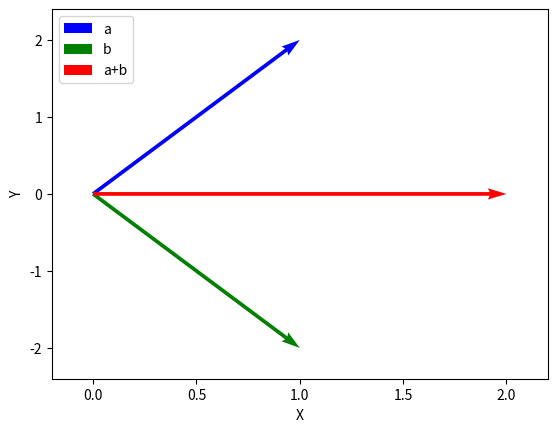

Here is the Python script that generated this plot:
'''Para mostrar graficamente o vetor precisamos
do matplotlib'''
import numpy as np
import matplotlib.pyplot as plt

#Vamos focar em vetores em no plano XY para facilitar 

#Abaixo utilizo o método de "classe", que é uma forma de criar objetos com vários parâmetros e
#  métodos específicos a ele, que é perfeito para vetores.
class Vetor2D:
    # nomes definidos fora do método construtor "__init__" são da classe que cria todos os objetos
    # ou seja, são compartilhados entre todos os objetos
    sempre_origem = True
    def __init__(self, ponta=(0,1), pe=(0,0),nome='v'):
        ''' Método que constrói o vetor.

        Notação que usaremos nos vetores:
            pe ---> ponta
        Com 'ponta' sendo o primeiro valor pedido podemos definir vetores na origem
        apenas com Vetor2D((posição_X, posição_Y)), se necessário usaremos o 'pe' para 
        tira-lo da origem
        '''
        #nomes definidos no método __init__ são exclusivos do objeto que foi criado
        self.pe = pe 
        self.ponta = ponta
        self.nome = nome
    
    def __str__(self):
        '''Faz com que, se é pedido o vetor diretamente ( ex:print(vetor) ), 
        o nome que foi dado ao vetor aparece ao invés do seu endereço ou tipo'''
        return self.nome
    
    def __add__(self, vetor):
        '''Permite adição de dois vetores'''
        #Para garantir que some apenas vetores
        if type(vetor) == type(self):
            # na soma, a forma mais fácil é mover o segundo vetor de forma que a 'ponta'
            #  do primeiro conecta com o 'pe' do segundo
            po1x, po1y = self.ponta
            pe2x, pe2y = vetor.pe
            #como vamos mudar a posição do vetor 2 para somar,
            #  vamos guardar a configuração inicial e usa-la depois
            po2x, po2y = vetor.ponta 

            #para saber o quanto mover o vetor 2 precisamos da diferença de coordenadas
            delta_x = pe2x - po1x
            delta_y = pe2y - po1y
            if delta_x>0:
                #pe do vetor 2 está a direita da ponta do vetor 1
                vetor.esquerda(delta_x)
            elif delta_x<0:
                #pe do vetor 2 está a esquerda da ponta do vetor 1
                vetor.direita(delta_x)

            if delta_y>0:
                #pe do vetor 2 está acima da ponta do vetor 1
                vetor.baixo(delta_y)
            elif delta_y<0:
                #pe do vetor 2 está abaixo da ponta do vetor 1
                vetor.cima(delta_y)
            
            #As coordenadas do vetor 2 foram alteradas (sem modificar o vetor 2)
            # agora o vetor soma será definido pelo 'pe' do vetor 1
            #  ligado a 'ponta' do vetor 2
            self.sempre_origem = False
            novopex, novopey = self.pe
            novapontax, novapontay = vetor.ponta
            novonome="%s+%s"%(self.nome,vetor.nome)
            novo = Vetor2D(pe=(novopex,novopey),ponta=(novapontax,novapontay),nome=novonome)
            #podemos ajustar o vetor 2 para a posição inicial
            vetor.pe = (pe2x,pe2y)
            vetor.ponta = (po2x,po2y)

            return novo
        
        else:
            print(vetor, "Não pertence a classe Vetor2D!")
    
    def direita(self,val=1):
        '''Move o vetor para direita'''
        #Como as coordenadas do tipo (0,0) são de um tipo constante, não é possível alterar seu
        #  valor diretamente
        ix, iy = self.pe
        fx, fy = self.ponta

        # mover a direita significa aumentar as coordenadas X do vetor
        self.pe = (ix+abs(val),iy)
        # abs usa o valor absoluto # garantia que vai mover apenas na direção desejada
        self.ponta = (fx+abs(val),fy)

    def esquerda(self,val=1):
        '''Move o vetor para esquerda'''
        ix, iy = self.pe
        fx, fy = self.ponta

        # mover a esquerda significa diminuir as coordenadas X do vetor
        self.pe = (ix-abs(val),iy)
        self.ponta = (fx-abs(val),fy)

    def cima(self,val=1):
        '''Move o vetor para cima'''
        ix, iy = self.pe
        fx, fy = self.ponta

        # mover para cima significa aumentar as coordenadas Y do vetor
        self.pe = (ix,iy+abs(val))
        self.ponta = (fx,fy+abs(val))
    
    def baixo(self,val=1):
        '''Move o vetor para baixo'''
        ix, iy = self.pe
        fx, fy = self.ponta

        # mover para baixo significa diminuir as coordenadas Y do vetor
        self.pe = (ix,iy-abs(val))
        self.ponta = (fx,fy-abs(val))
    
    def tamanho(self):
        '''Caso o vetor não seja paralelo a nenhuma eixo,
          pode ser útil saber seu tamanho'''
        # Para isso, basta considerar linhas que ligam os pontos diretamente aos eixos X e Y
        # escolher um dos triângulos formados com a hipotenusa entre o 'pe' e a 'ponta'
        # e aplicar o teorema de Pitágoras
        pex, pey = self.pe
        pox, poy = self.ponta
        hipotenusa = ( (pox-pex)**2 +(poy-pey)**2)**0.5
        return hipotenusa
    
    def origem(self):
        '''Caso o vetor não comece na origem e você quer isso'''
        # precisamos dos valores do pe para saber o quanto devemos move-lo
        ix, iy = self.pe
        # se uma das coordenadas já for zero não precisamos altera-la
        
        #Corrijindo eixo X
        if ix>0:
            # o vetor está a direita da origem
            self.esquerda(ix)
        elif ix<0:
            # o vetor está a esquerda da origem
            self.direita(ix)
        
        #Corrijindo eixo Y
        if iy>0:
            # o vetor está acima da origem
            self.baixo(iy)
        elif iy<0:
            # o vetor está abaixo da origem
            self.cima(iy)
        
# Para mostrar graficamente os vetores
def Mostre_vetor(vetores=[], referencia = Vetor2D((0,0))):
    fig = plt.figure(dpi=100)
    if type(vetores) == type(referencia):
        #só foi indicado um vetor
        #pela definição do método 'quiver' precisamos deixar no formato a seguir
        x, y = vetores.pe
        xp,yp = vetores.ponta
        o = [x], [y] #pe do vetor
        p = [xp-x], [yp-y] # quantas unidades na direção da ponta do vetor
        plt.quiver(*o,*p,angles='xy', scale_units='xy',scale=1)
        # por algum motivo o 'quiver não encaixa corretamente o zoom do gráfico
        #  então ajustamos para o tamanho do vetor
        plt.xlim(x, xp)
        plt.ylim(y, yp)
    elif type(vetores) == type([]):
        #limites do gráfico XY
        xini, xfim = 1000, -1000 # definidos com valores estupidos, para trocar facilmente depois
        yini, yfim = 1000, -1000
        cores =['b','g','r','c','m','y','k'] # ignoramos 'w' pois o fundo é branco
        indice_cor=0
        for i in vetores:
            if type(i)!= type(referencia):
                print(i, "Não é do tipo Vetor2D!")
                return 404
            x, y = i.pe
            xp,yp = i.ponta
            #modificando os limites dos eixos
            xini = min(x,xp,xini)
            xfim = max(x,xp,xfim)
            yini = min(y,yp,yini)
            yfim = max(y,yp,yfim)

            o = [x], [y] #pe do vetor
            p = [xp-x], [yp-y] # quantas unidades na direção da ponta do vetor
            plt.quiver(*o,*p,angles='xy', scale_units='xy',scale=1,color=cores[indice_cor],label=i)
            indice_cor +=1
            if indice_cor == len(cores):
                indice_cor = 0
        plt.legend(loc="upper left") #para a legenda aparecer no topo esquerdo
        #adicionando uma espaço de margem para os vetores ficarem todos visiveis
        margemx, margemy = ((xfim - xini)/10.0, (yfim - yini)/10.0)
        plt.xlim(xini-margemx, xfim+margemx)
        plt.ylim(yini-margemy, yfim+margemy)
    else:
        #não é um vetor ou uma lista de vetores
        print(vetores, "Não é do tipo Vetor2D ou uma lista de Vetor2D!")
        return 404
          
    plt.xlabel('X')
    plt.ylabel('Y')
    plt.show() 

if __name__ == "__main__":
    a = Vetor2D((1,2),nome='a')
    b = Vetor2D((1,-2),nome='b')
    c = a+b
    Mostre_vetor([a,b,c])
    '''
Atividade 1: Implemente o produto por escalar e mostre com gráfico.
Ex:  inicio: -> ; após produto por 3: --->

Atividade 2: Em uma brincadeira de caça ao tesouro, o mapa diz que para chegar
 ao local onde a arca de ouro está enterrada, deve-se, primeiramente, dar 10
 passos na direção norte, depois 12 passos para o leste, em seguida, 7 passos
 para o sul, e finalmente 8 passos para oeste.
A partir dessas informações:
    (a) Desenhe em um gráfico a trajetória descrita no mapa usando vetores
    (b) Se um caçador caminhasse em linha reta, desde o ponto de partida
    até o ponto de chegada, quantos passos ele daria?
'''
